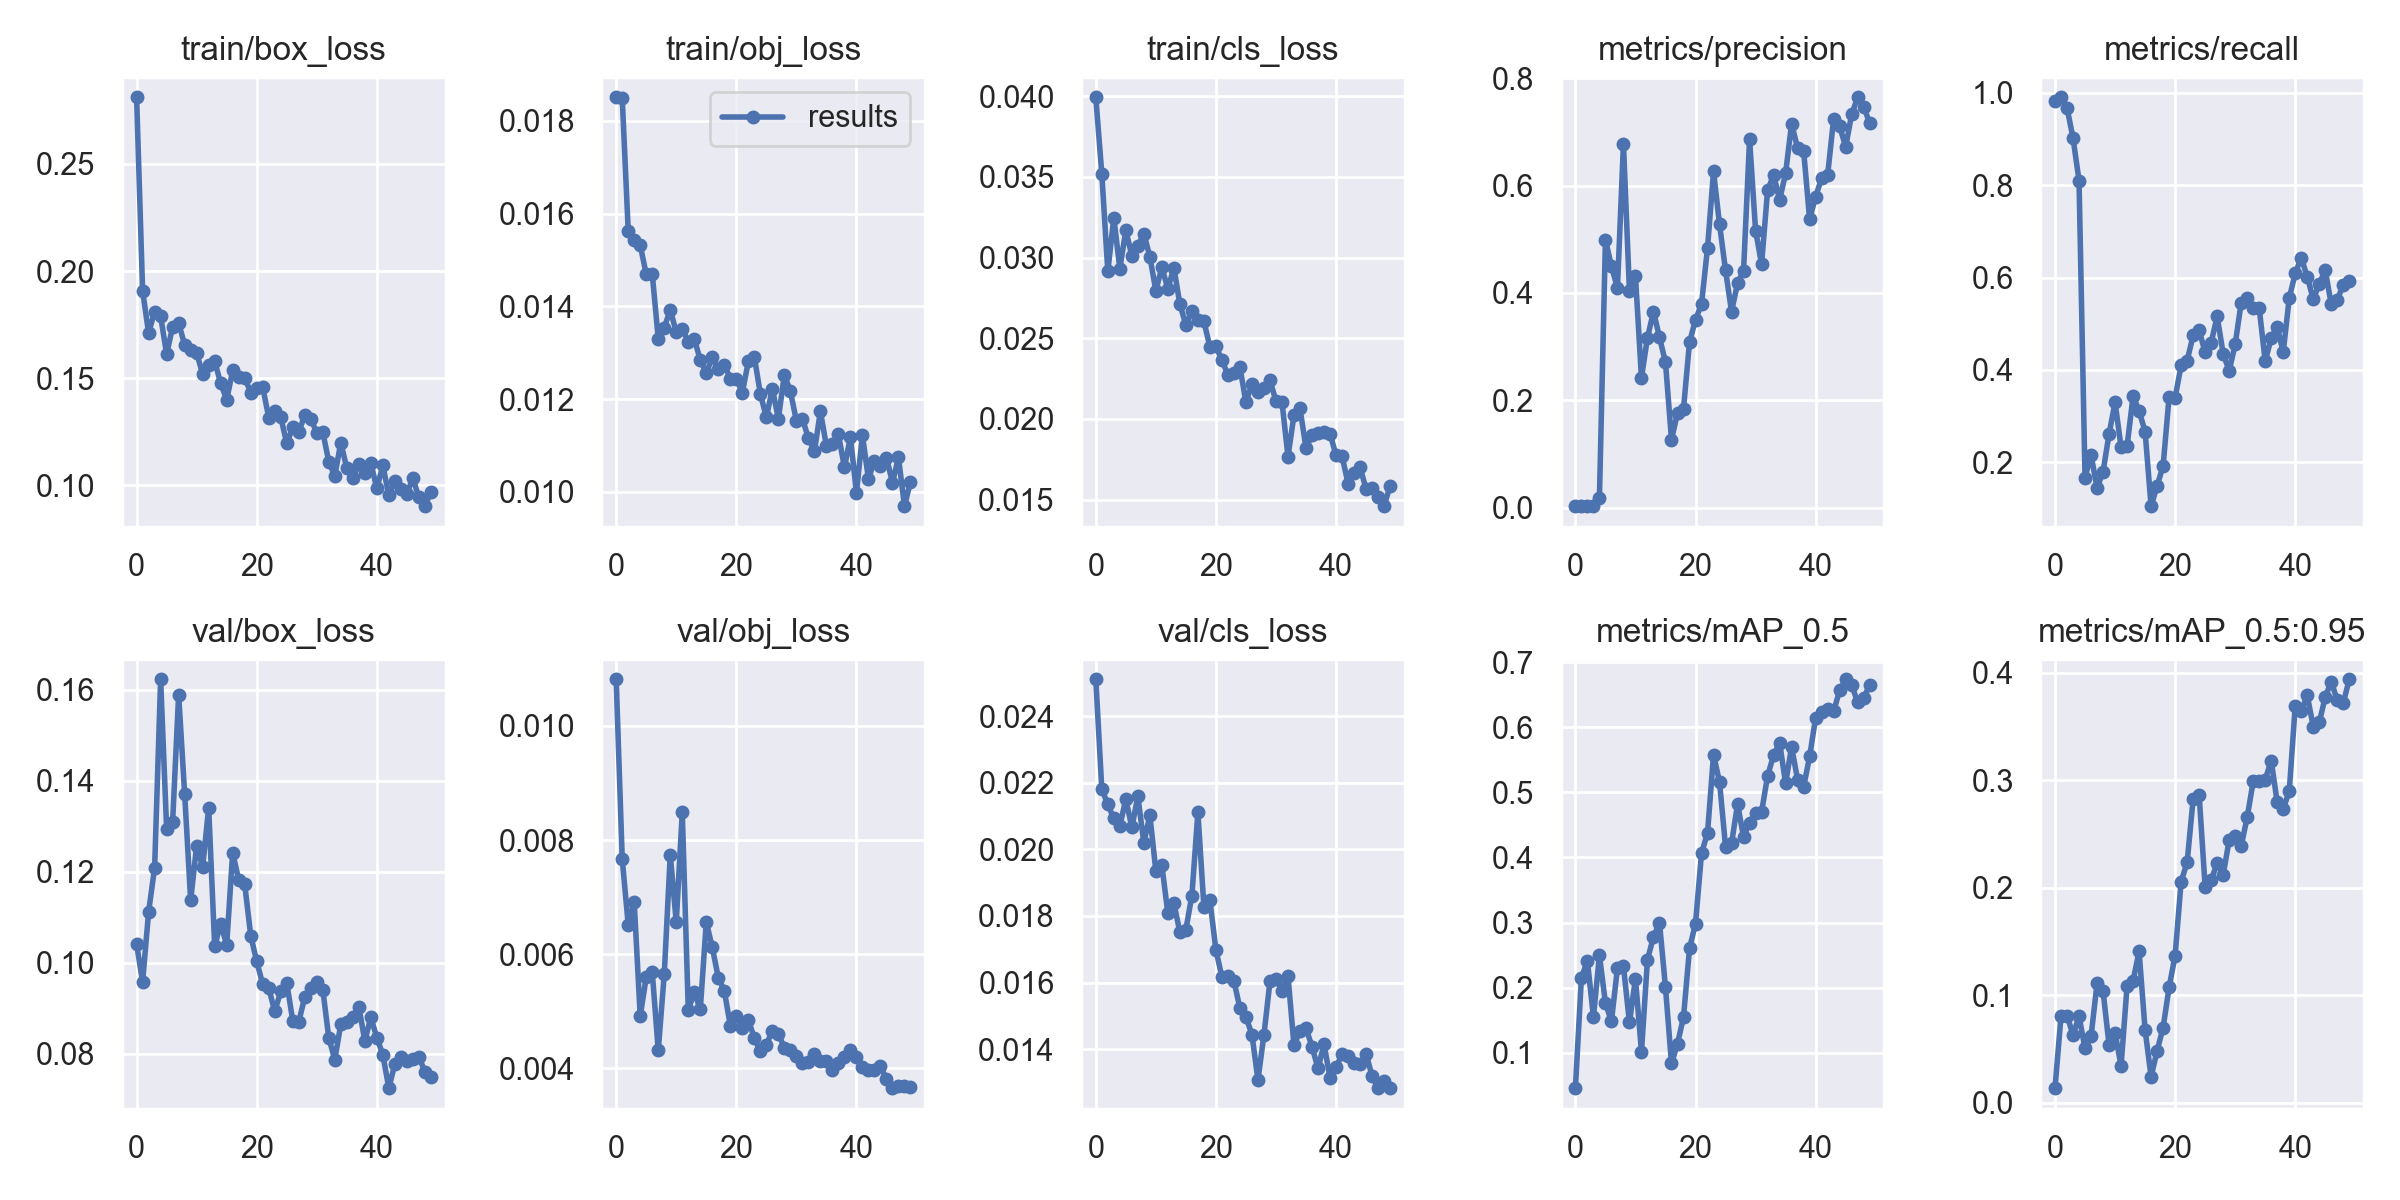

Source data for this figure (header and first rows):
epoch, train/box_loss, train/obj_loss, train/cls_loss, metrics/precision, metrics/recall, metrics/mAP_0.5, metrics/mAP_0.5:0.95, val/box_loss, val/obj_loss, val/cls_loss, x/lr0, x/lr1, x/lr2
0, 0.2811, 0.01851, 0.03993, 0.00324, 0.9825, 0.04573, 0.01373, 0.1041, 0.01082, 0.02511, 0.0816, 0.0046, 0.0046
1, 0.1908, 0.0185, 0.03519, 0.003102, 0.9907, 0.2153, 0.08058, 0.09574, 0.007672, 0.02181, 0.06221, 0.009214, 0.009214
2, 0.171, 0.01563, 0.02913, 0.003153, 0.968, 0.241, 0.08127, 0.1111, 0.006517, 0.02135, 0.04264, 0.01364, 0.01364
3, 0.181, 0.01544, 0.03247, 0.002929, 0.9023, 0.155, 0.06323, 0.1209, 0.006908, 0.02093, 0.02287, 0.01787, 0.01787
4, 0.1789, 0.01532, 0.02931, 0.01832, 0.8102, 0.2496, 0.08051, 0.1623, 0.004918, 0.0207, 0.01842, 0.01842, 0.01842
5, 0.1611, 0.01469, 0.03168, 0.4993, 0.1663, 0.1764, 0.05064, 0.1294, 0.005599, 0.02151, 0.01842, 0.01842, 0.01842
6, 0.174, 0.0147, 0.03012, 0.4499, 0.2156, 0.1485, 0.06183, 0.131, 0.005688, 0.02066, 0.01802, 0.01802, 0.01802
7, 0.1758, 0.0133, 0.03073, 0.4095, 0.1439, 0.2301, 0.1111, 0.1589, 0.004316, 0.02159, 0.01762, 0.01762, 0.01762
8, 0.1655, 0.01354, 0.03149, 0.6782, 0.1789, 0.2328, 0.1041, 0.1372, 0.005649, 0.0202, 0.01723, 0.01723, 0.01723
9, 0.1631, 0.01392, 0.03005, 0.403, 0.2606, 0.1466, 0.05393, 0.1137, 0.007737, 0.02102, 0.01683, 0.01683, 0.01683
10, 0.1617, 0.01344, 0.02794, 0.431, 0.3293, 0.214, 0.06525, 0.1257, 0.006564, 0.01935, 0.01644, 0.01644, 0.01644
11, 0.1519, 0.01352, 0.0294, 0.2422, 0.2327, 0.1015, 0.03433, 0.1211, 0.008486, 0.01952, 0.01604, 0.01604, 0.01604
12, 0.1562, 0.01323, 0.02806, 0.3166, 0.2344, 0.2433, 0.1088, 0.1341, 0.005027, 0.01808, 0.01564, 0.01564, 0.01564
13, 0.1578, 0.0133, 0.02937, 0.3655, 0.3429, 0.2779, 0.1137, 0.1036, 0.005336, 0.01838, 0.01525, 0.01525, 0.01525
14, 0.1477, 0.01284, 0.0271, 0.3177, 0.3107, 0.2998, 0.1408, 0.1085, 0.005035, 0.01751, 0.01485, 0.01485, 0.01485
15, 0.1398, 0.01256, 0.02582, 0.2706, 0.2661, 0.2004, 0.06802, 0.1039, 0.006566, 0.01759, 0.01446, 0.01446, 0.01446
16, 0.1536, 0.0129, 0.02667, 0.1268, 0.1043, 0.08365, 0.0243, 0.1242, 0.006121, 0.01861, 0.01406, 0.01406, 0.01406
17, 0.1506, 0.01265, 0.02616, 0.1764, 0.1484, 0.114, 0.04846, 0.1182, 0.005588, 0.02112, 0.01366, 0.01366, 0.01366
18, 0.1503, 0.01274, 0.02604, 0.1846, 0.1915, 0.1548, 0.07013, 0.1172, 0.005363, 0.01828, 0.01327, 0.01327, 0.01327
19, 0.1432, 0.01244, 0.02446, 0.3083, 0.3417, 0.2603, 0.1076, 0.106, 0.004748, 0.01847, 0.01287, 0.01287, 0.01287
20, 0.1454, 0.01244, 0.02449, 0.3501, 0.3395, 0.2985, 0.1371, 0.1003, 0.004918, 0.01698, 0.01248, 0.01248, 0.01248
21, 0.1458, 0.01214, 0.02364, 0.3795, 0.4093, 0.4064, 0.2057, 0.09527, 0.004706, 0.01617, 0.01208, 0.01208, 0.01208
22, 0.1316, 0.01281, 0.02273, 0.4842, 0.4198, 0.4377, 0.2236, 0.09444, 0.004856, 0.0162, 0.01168, 0.01168, 0.01168
23, 0.1348, 0.01291, 0.02285, 0.6264, 0.4743, 0.5577, 0.2826, 0.08925, 0.004527, 0.01605, 0.01129, 0.01129, 0.01129
24, 0.1318, 0.01212, 0.0232, 0.5276, 0.4858, 0.5156, 0.2864, 0.09366, 0.004298, 0.01523, 0.01089, 0.01089, 0.01089
25, 0.1195, 0.01161, 0.02103, 0.442, 0.4375, 0.4165, 0.2008, 0.09554, 0.004411, 0.01497, 0.0105, 0.0105, 0.0105
26, 0.127, 0.01222, 0.02216, 0.3653, 0.4587, 0.4214, 0.2072, 0.08723, 0.004662, 0.01444, 0.0101, 0.0101, 0.0101
27, 0.1248, 0.01158, 0.02165, 0.4183, 0.5159, 0.482, 0.223, 0.087, 0.004602, 0.01308, 0.009704, 0.009704, 0.009704
28, 0.1327, 0.01252, 0.0219, 0.4416, 0.4349, 0.4313, 0.2119, 0.09238, 0.004366, 0.01444, 0.009308, 0.009308, 0.009308
29, 0.1311, 0.01217, 0.0224, 0.6864, 0.3973, 0.4535, 0.2444, 0.09436, 0.004315, 0.01604, 0.008912, 0.008912, 0.008912
30, 0.1244, 0.01153, 0.0211, 0.5164, 0.4552, 0.4688, 0.2482, 0.09567, 0.004215, 0.01612, 0.008516, 0.008516, 0.008516
31, 0.1248, 0.01158, 0.02105, 0.4538, 0.5454, 0.4697, 0.239, 0.09408, 0.0041, 0.01574, 0.00812, 0.00812, 0.00812
32, 0.111, 0.01116, 0.01767, 0.5909, 0.5549, 0.5252, 0.2655, 0.08343, 0.004106, 0.0162, 0.007724, 0.007724, 0.007724
33, 0.1043, 0.01087, 0.02024, 0.62, 0.5338, 0.5568, 0.299, 0.07867, 0.004253, 0.01411, 0.007328, 0.007328, 0.007328
34, 0.1199, 0.01174, 0.02065, 0.5733, 0.5334, 0.5763, 0.2996, 0.08645, 0.004132, 0.01456, 0.006932, 0.006932, 0.006932
35, 0.1079, 0.01099, 0.01819, 0.6231, 0.4184, 0.5137, 0.3006, 0.08689, 0.004133, 0.01463, 0.006536, 0.006536, 0.006536
36, 0.1035, 0.01104, 0.01899, 0.7154, 0.4685, 0.5697, 0.3184, 0.08812, 0.003975, 0.01408, 0.00614, 0.00614, 0.00614
37, 0.1098, 0.01124, 0.01913, 0.6696, 0.4917, 0.5191, 0.2794, 0.09029, 0.004094, 0.01342, 0.005744, 0.005744, 0.005744
38, 0.1056, 0.01053, 0.0192, 0.6654, 0.4384, 0.5084, 0.2734, 0.08279, 0.004203, 0.01415, 0.005348, 0.005348, 0.005348
39, 0.1104, 0.01118, 0.01909, 0.537, 0.5553, 0.5551, 0.2896, 0.08794, 0.004315, 0.01315, 0.004952, 0.004952, 0.004952
40, 0.09847, 0.009978, 0.01775, 0.5797, 0.609, 0.6145, 0.3693, 0.08351, 0.004208, 0.01346, 0.004556, 0.004556, 0.004556
41, 0.1092, 0.01122, 0.0177, 0.6137, 0.6431, 0.624, 0.3647, 0.07971, 0.004023, 0.01385, 0.00416, 0.00416, 0.00416
42, 0.09524, 0.01028, 0.016, 0.62, 0.6017, 0.6275, 0.3788, 0.07238, 0.003967, 0.0138, 0.003764, 0.003764, 0.003764
43, 0.1019, 0.01067, 0.01666, 0.7244, 0.5527, 0.6245, 0.3498, 0.07772, 0.003969, 0.01359, 0.003368, 0.003368, 0.003368
44, 0.098, 0.01056, 0.01701, 0.7105, 0.5863, 0.6565, 0.3538, 0.07924, 0.004038, 0.01355, 0.002972, 0.002972, 0.002972
45, 0.09604, 0.01074, 0.01566, 0.6722, 0.6159, 0.6735, 0.3774, 0.07846, 0.003807, 0.01386, 0.002576, 0.002576, 0.002576
46, 0.1033, 0.0102, 0.01572, 0.7329, 0.5417, 0.6649, 0.3918, 0.07885, 0.003655, 0.0132, 0.00218, 0.00218, 0.00218
47, 0.09425, 0.01074, 0.01518, 0.7646, 0.5521, 0.6381, 0.3742, 0.07925, 0.003689, 0.01283, 0.001784, 0.001784, 0.001784
48, 0.0902, 0.009692, 0.01459, 0.7474, 0.5836, 0.6455, 0.3719, 0.07599, 0.003697, 0.01304, 0.001388, 0.001388, 0.001388
49, 0.09684, 0.01022, 0.01586, 0.7163, 0.5934, 0.6641, 0.3939, 0.07489, 0.003677, 0.01283, 0.000992, 0.000992, 0.000992
